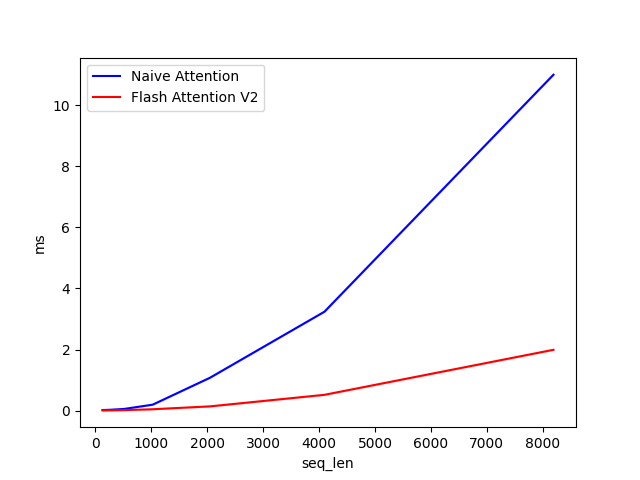

The data file committed next to this chart (first rows):
seq_len, Naive Attention, Flash Attention V2
128, 0.02061, 0.009056
256, 0.02896, 0.01136
512, 0.05638, 0.01786
1024, 0.1962, 0.04656
2048, 1.076, 0.1406
4096, 3.239, 0.5186
8192, 10.99, 1.992
